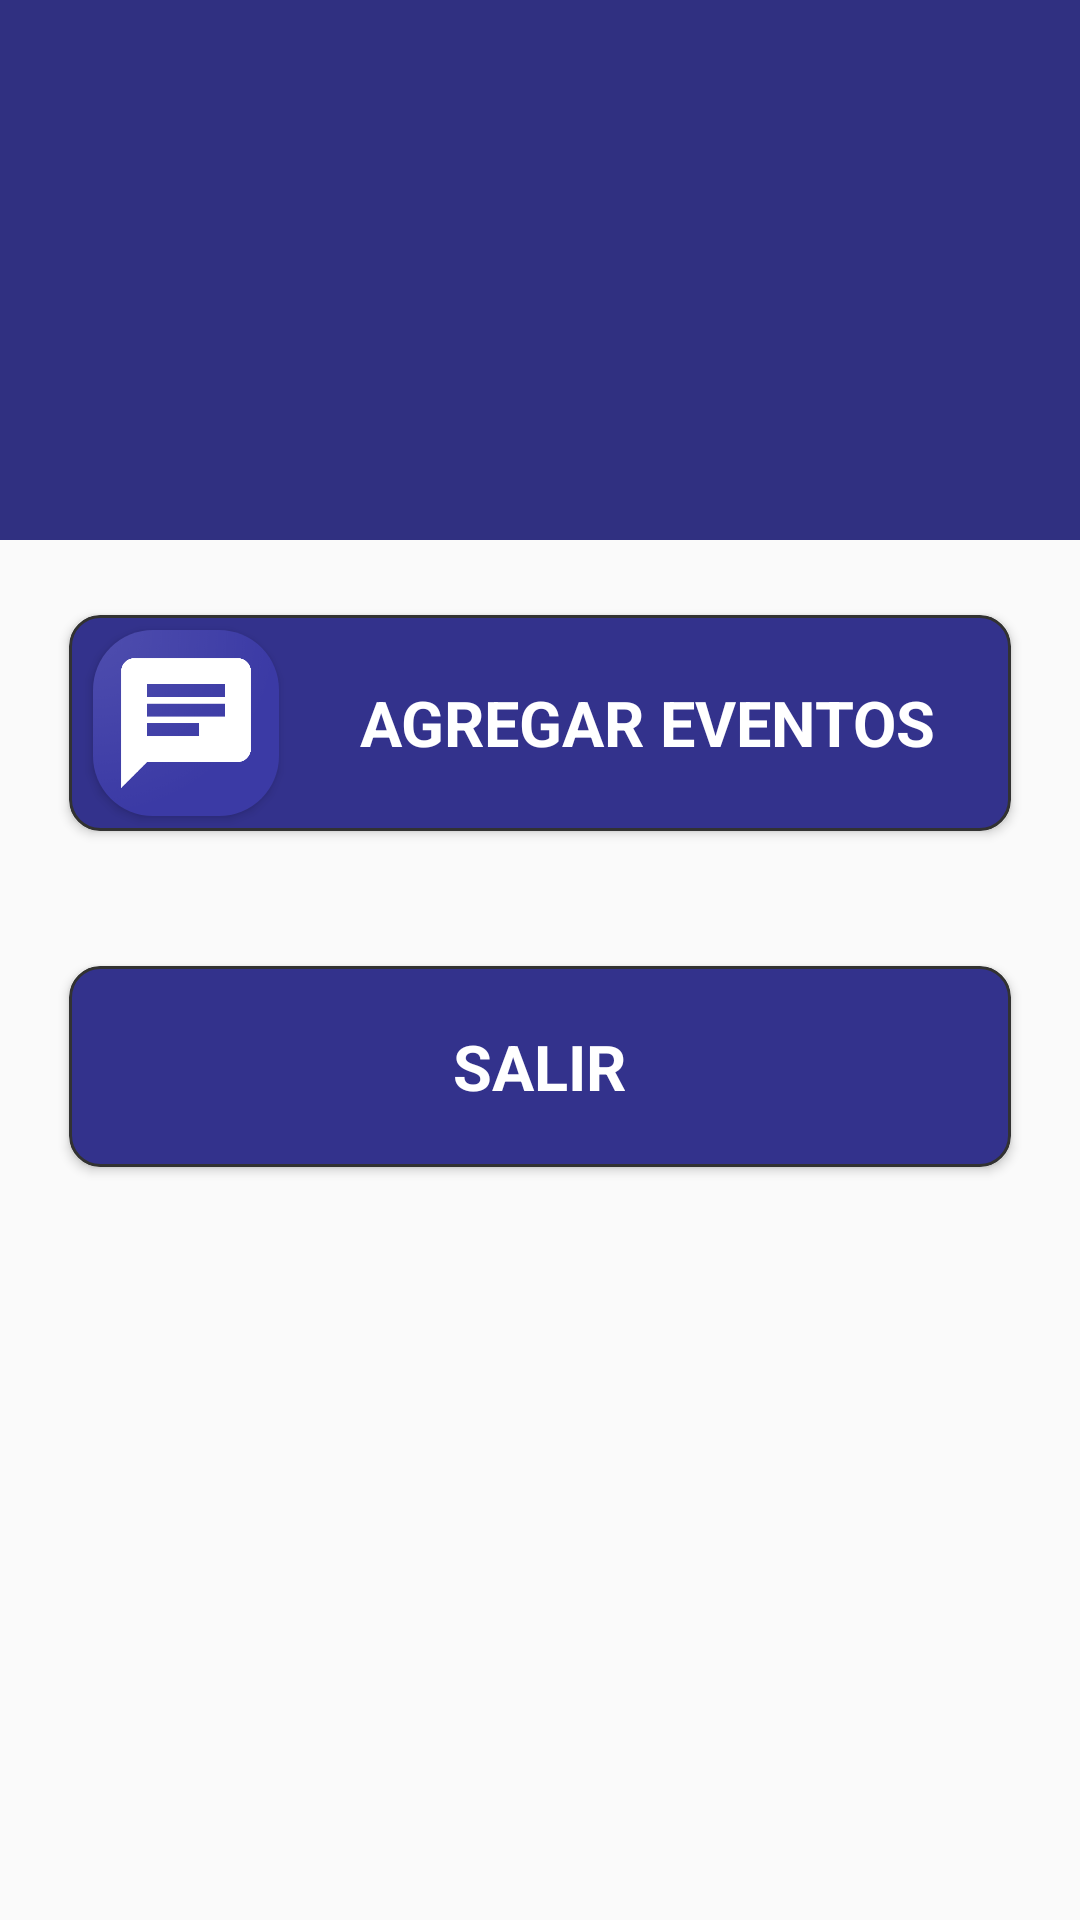

Produce the Android XML layout that renders to this screen, including the resource entries it uses.
<!-- AndroidManifest.xml: application theme AppTheme -->
<!-- res/layout/activity_menuadmi.xml -->
<?xml version="1.0" encoding="utf-8"?>

<android.support.v4.widget.DrawerLayout xmlns:android="http://schemas.android.com/apk/res/android"
    xmlns:app="http://schemas.android.com/apk/res-auto"
    xmlns:tools="http://schemas.android.com/tools"
    android:id="@+id/drawer_layout"
    android:layout_width="match_parent"
    android:layout_height="match_parent"
    android:fitsSystemWindows="true"

    xmlns:card_view="http://schemas.android.com/apk/res-auto"
    tools:openDrawer="start">
    <android.support.design.widget.CoordinatorLayout xmlns:android="http://schemas.android.com/apk/res/android"

        xmlns:app="http://schemas.android.com/apk/res-auto"

        xmlns:tools="http://schemas.android.com/tools"

        android:layout_width="match_parent"

        android:layout_height="match_parent"

        android:fitsSystemWindows="true"

        tools:context=".menuadmi">



        <android.support.design.widget.AppBarLayout

            android:id="@+id/app_bar"

            android:layout_width="match_parent"

            android:layout_height="180dp"

            android:fitsSystemWindows="true"

            android:theme="@style/AppTheme.AppBarOverlay">


            <android.support.design.widget.CollapsingToolbarLayout

                android:id="@+id/toolbar_layout"

                android:layout_width="match_parent"

                android:layout_height="match_parent"

                android:background="@drawable/ic_login_bk"

                android:fitsSystemWindows="true"

                app:contentScrim="?attr/colorPrimary"

                app:layout_scrollFlags="scroll|exitUntilCollapsed"
                app:toolbarId="@+id/toolbar">


                <android.support.v7.widget.Toolbar

                    android:id="@+id/toolbar"

                    android:layout_width="match_parent"

                    android:layout_height="?attr/actionBarSize"

                    app:layout_collapseMode="pin"

                    app:popupTheme="@style/AppTheme.PopupOverlay" />


            </android.support.design.widget.CollapsingToolbarLayout>

        </android.support.design.widget.AppBarLayout>



        <android.support.v4.widget.NestedScrollView

            xmlns:android="http://schemas.android.com/apk/res/android"
            xmlns:app="http://schemas.android.com/apk/res-auto"
            xmlns:tools="http://schemas.android.com/tools"
            android:layout_width="match_parent"
            android:layout_height="match_parent"
            app:layout_behavior="@string/appbar_scrolling_view_behavior"
            tools:context=".menuadmi">

            <LinearLayout
                android:layout_width="match_parent"
                android:layout_height="match_parent"
                android:orientation="vertical">

                <android.support.v7.widget.CardView
                    android:layout_width="match_parent"
                    android:layout_height="wrap_content"
                    android:layout_marginLeft="23dp"
                    android:layout_marginTop="25dp"
                    android:layout_marginRight="23dp"
                    android:layout_marginBottom="20dp"
android:onClick="onlic"
                    card_view:cardBackgroundColor="@android:color/transparent"
                    card_view:cardCornerRadius="10dp">

                    <LinearLayout
                        android:layout_width="match_parent"
                        android:layout_height="wrap_content"
                        android:background="@drawable/boton"
                        android:gravity="center"
                        android:orientation="horizontal">

                        <android.support.v7.widget.CardView
                            android:layout_width="62dp"
                            android:layout_height="62dp"
                            android:layout_marginLeft="8dp"
                            android:layout_marginTop="5dp"
                            android:layout_marginRight="2dp"
                            android:layout_marginBottom="5dp"

                            card_view:cardBackgroundColor="@android:color/transparent"
                            card_view:cardCornerRadius="20dp">

                            <LinearLayout
                                android:layout_width="wrap_content"
                                android:layout_height="wrap_content"
                                android:background="@drawable/mensa" />

                        </android.support.v7.widget.CardView>

                        <LinearLayout
                            android:layout_width="match_parent"
                            android:layout_height="match_parent"
                            android:layout_marginLeft="20dp"
                            android:layout_marginTop="2dp"
                            android:layout_marginRight="20dp"
                            android:layout_marginBottom="2dp"
                            android:gravity="center"
                            android:orientation="vertical">

                            <TextView
                                style="@style/headerText"
                                android:layout_width="wrap_content"
                                android:layout_height="wrap_content"
                                android:text="AGREGAR EVENTOS"
                                android:textColor="#FFFFFF"
                                android:textSize="21sp" />

                        </LinearLayout>

                    </LinearLayout>

                </android.support.v7.widget.CardView>

                <android.support.v7.widget.CardView
                    android:layout_width="match_parent"
                    android:layout_height="67dp"
                    android:layout_marginLeft="23dp"
                    android:layout_marginTop="25dp"
                    android:layout_marginRight="23dp"
                    android:layout_marginBottom="20dp"
                    android:onClick="salir"
                    card_view:cardBackgroundColor="@android:color/transparent"
                    card_view:cardCornerRadius="10dp">

                    <LinearLayout
                        android:layout_width="match_parent"
                        android:layout_height="match_parent"
                        android:background="@drawable/boton"
                        android:gravity="center"
                        android:orientation="horizontal">

                        <LinearLayout
                            android:layout_width="match_parent"
                            android:layout_height="match_parent"
                            android:layout_marginLeft="20dp"
                            android:layout_marginTop="2dp"
                            android:layout_marginRight="20dp"
                            android:layout_marginBottom="2dp"
                            android:gravity="center"
                            android:orientation="vertical">

                            <TextView
                                style="@style/headerText"
                                android:layout_width="wrap_content"
                                android:layout_height="wrap_content"
                                android:text="SALIR"
                                android:textColor="#FFFFFF"
                                android:textSize="21sp" />

                        </LinearLayout>

                    </LinearLayout>

                </android.support.v7.widget.CardView>
            </LinearLayout>



        </android.support.v4.widget.NestedScrollView>







    </android.support.design.widget.CoordinatorLayout>
    <android.support.design.widget.NavigationView
        android:id="@+id/nav_view"
        android:layout_width="wrap_content"
        android:layout_height="match_parent"
        android:layout_gravity="start"
        android:fitsSystemWindows="true"
        app:headerLayout="@layout/nav_header_main2_drawer"
        app:menu="@menu/main3_drawer" />
</android.support.v4.widget.DrawerLayout>
<!-- res/layout/nav_header_main2_drawer.xml (included above) -->
<?xml version="1.0" encoding="utf-8"?>

<LinearLayout xmlns:android="http://schemas.android.com/apk/res/android"
    xmlns:app="http://schemas.android.com/apk/res-auto"
    android:layout_width="match_parent"
    android:layout_height="wrap_content"
    android:background="@drawable/side_nav_bar"
    android:gravity="bottom"
    android:orientation="vertical"
    android:paddingLeft="@dimen/activity_horizontal_margin"
    android:paddingTop="@dimen/activity_vertical_margin"
    android:paddingRight="@dimen/activity_horizontal_margin"
    android:paddingBottom="@dimen/activity_vertical_margin"
    android:theme="@style/ThemeOverlay.AppCompat.Dark">

    <android.support.v7.widget.CardView xmlns:card_view="http://schemas.android.com/apk/res-auto"
        android:layout_width="113dp"
        android:layout_height="113dp"
        android:layout_marginLeft="13dp"
        android:layout_marginTop="15dp"
        android:layout_marginRight="5dp"
        android:layout_marginBottom="15dp"

        card_view:cardBackgroundColor="@android:color/transparent"
        card_view:cardCornerRadius="20dp">

        <LinearLayout
            android:layout_width="wrap_content"
            android:layout_height="wrap_content"
            android:background="@mipmap/admi" />

    </android.support.v7.widget.CardView>

    <TextView
        android:id="@+id/nombreporf"
        android:layout_width="match_parent"
        android:layout_height="wrap_content"
        android:paddingTop="@dimen/nav_header_vertical_spacing"
        android:text="@string/nav_header_title"
        android:textSize="22dp"
        android:textAppearance="@style/TextAppearance.AppCompat.Body1" />
    <TextView
        android:id="@+id/SEDE"
        android:layout_width="match_parent"
        android:layout_height="wrap_content"
        android:paddingTop="@dimen/nav_header_vertical_spacing"
        android:text="@string/nav_header_title"
        android:textSize="13dp"
        android:textAppearance="@style/TextAppearance.AppCompat.Body1" />



</LinearLayout>
<!-- resources referenced by this layout -->
<resources>
  <dimen name="activity_horizontal_margin">16dp</dimen>
  <dimen name="activity_vertical_margin">16dp</dimen>
  <dimen name="nav_header_vertical_spacing">8dp</dimen>
  <!-- drawable boton (drawable) -->
  <?xml version="1.0" encoding="utf-8"?>
  
  <shape xmlns:android="http://schemas.android.com/apk/res/android" 
  	android:shape="rectangle">
  
  	<solid
  		android:color="#33328C"/>
  
  	<stroke
  		android:width="1dp"
  		android:color="#323232"/>
  
  	<corners
  		android:topLeftRadius="10dp"
  		android:topRightRadius="10dp"
  		android:bottomLeftRadius="10dp"
  		android:bottomRightRadius="10dp"/>
  
  </shape>
  <!-- drawable mensa: png bitmap (drawable, 36508 bytes) -->
  <!-- mipmap admi: png bitmap (mipmap-hdpi, 69812 bytes) -->
  <string name="nav_header_title">Android Studio</string>
  <style name="AppTheme.AppBarOverlay" parent="ThemeOverlay.AppCompat.Dark.ActionBar" />
  <style name="AppTheme.PopupOverlay" parent="ThemeOverlay.AppCompat.Light" />
  <style name="headerText" parent="parent">
          <item name="android:textSize">@dimen/headerTextSize</item>
          <item name="android:textAlignment">center</item>
          <item name="android:textColor">@color/whiteTextColor</item>
          <item name="android:textStyle">bold</item>
      </style>
  <style name="AppTheme" parent="Theme.AppCompat.Light.DarkActionBar">
          
          <item name="colorPrimary">@color/colorPrimary</item>
          <item name="colorPrimaryDark">@color/colorPrimaryDark</item>
          <item name="colorAccent">@color/colorAccent</item>
      </style>
  <style name="parent">
          <item name="android:layout_width">match_parent</item>
          <item name="android:layout_height">wrap_content</item>
      </style>
  <dimen name="headerTextSize">22sp</dimen>
  <color name="whiteTextColor">#fff</color>
  <color name="colorPrimary">#303081</color>
  <color name="colorPrimaryDark">#37378F</color>
  <color name="colorAccent">#000000</color>
</resources>
